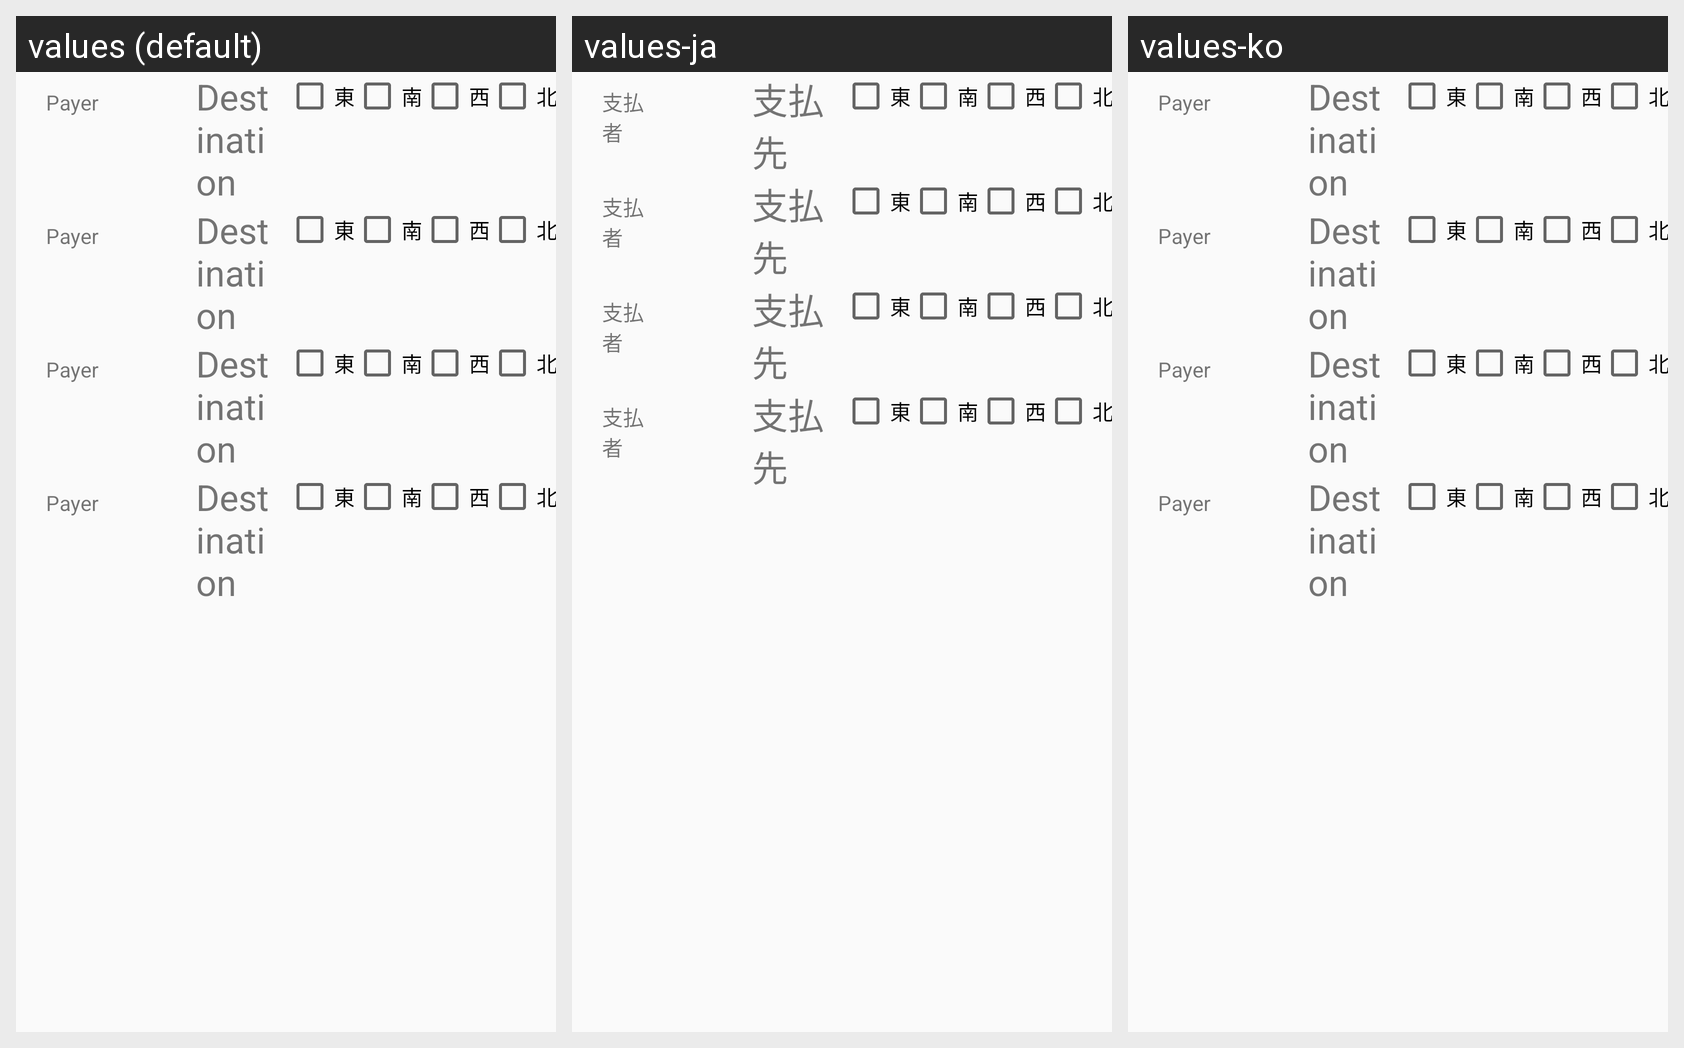

Strings drawn on this Android screen and how each of the app's shown locales translates them:
Android screen res/layout/score_minus_eswns.xml rendered under 3 locales, left to right: values (default), values-ja, values-ko. Device: Nexus 5 (rendered at 1080×1920; each locale shown at half size, 540×960, under a caption strip naming it); theme AppTheme.NoActionBar.
Strings drawn on this screen, with the default value and each locale's value (text and hints the layout hard-codes, and strings that could not be matched under every locale, appear in the picture but are not listed):

Label_Payer
  values: Payer
  values-ja: 支払者
  values-ko: Payer  [not translated; the default value is used]

Label_Gainer
  values: Destination
  values-ja: 支払先
  values-ko: Destination  [not translated; the default value is used]

ESWN_E
  values: 東
  values-ja: 東
  values-ko: 東  [not translated; the default value is used]

ESWN_S
  values: 南
  values-ja: 南
  values-ko: 南  [not translated; the default value is used]

ESWN_W
  values: 西
  values-ja: 西
  values-ko: 西  [not translated; the default value is used]

ESWN_N
  values: 北
  values-ja: 北
  values-ko: 北  [not translated; the default value is used]
